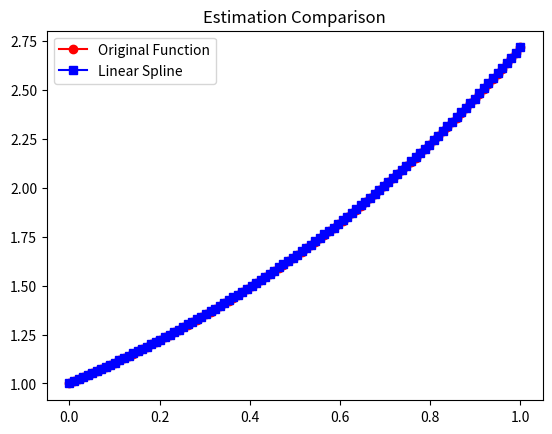
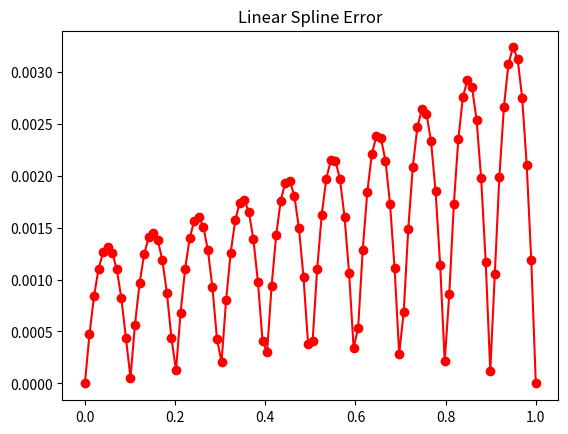
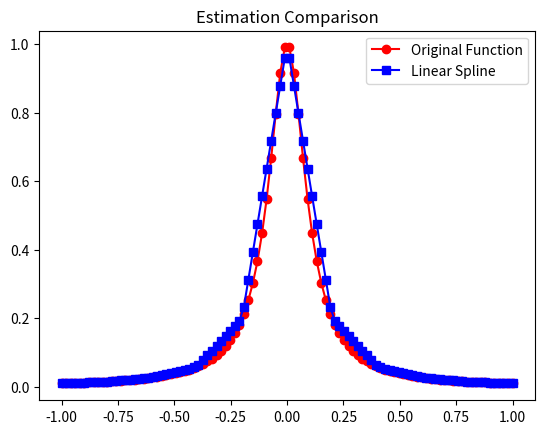
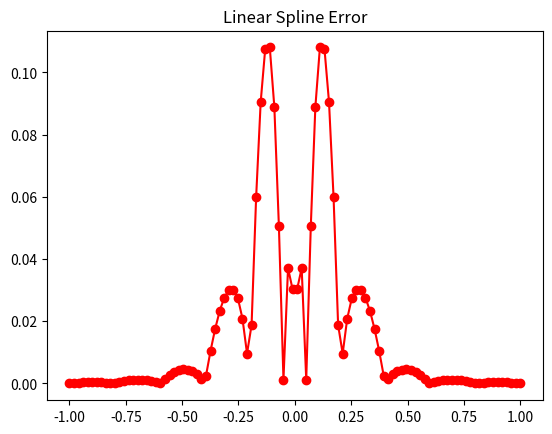
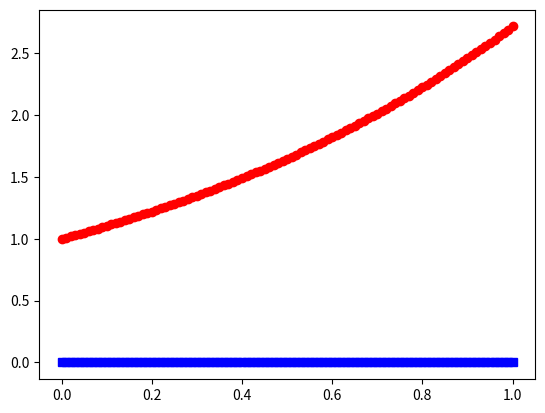
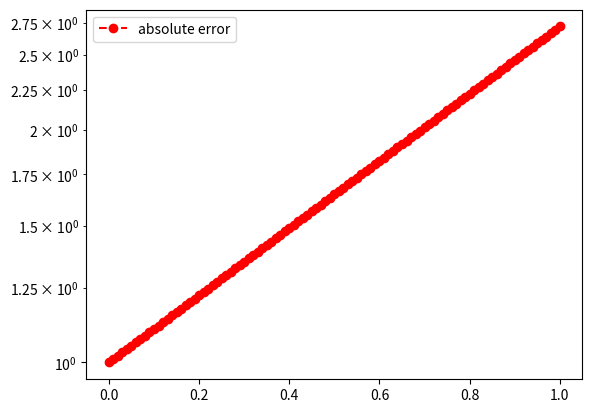

Write the Python code that produced these figures, in order.
##APPM 4600 - Lab 8 (In Lab Code Attempt)
#Author: Sawyer Kuvin
#Date: 3/4/25
#Questions attempted/completed: 2, 3.1, 3.2, ~3.3
# (~ partially completed/attempted) 

import numpy as np
import time
from numpy import linalg as lg
from numpy.linalg import inv 
from numpy.linalg import norm
import matplotlib.pyplot as plt
import scipy.special as sp
from scipy.linalg import lu_factor, lu_solve

#-------Given/Reused Function-------#
def LineConstruct(x_0,x_1,f_x,alpha): #Pre-Lab
    if abs(x_0-x_1)<1e-10:
        print("Cannot define line")
    m = (f_x(x_1)-f_x(x_0))/(x_1-x_0)
    line = lambda x: f_x(x_0) + m*(x-x_0)
    f_alpha = line(alpha)
    return(f_alpha)

def  eval_lin_spline(xeval,Neval,a,b,f,Nint):
    '''create the intervals for piecewise approximations'''
    xint = np.linspace(a,b,Nint+1)
    '''create vector to store the evaluation of the linear splines'''
    yeval = np.zeros(Neval)
    for j in range(Nint):
        '''find indices of xeval in interval (xint(jint),xint(jint+1))'''
        '''let ind denote the indices in the intervals'''
        atmp = xint[j]
        btmp= xint[j+1]
        # find indices of values of xeval in the interval
        ind= np.where((xeval >= atmp) & (xeval <= btmp))
        xloc = xeval[ind]
        n = len(xloc)
        '''temporarily store your info for creating a line in the interval of
        interest'''
        fa = f(atmp)
        fb = f(btmp)
        yloc = np.zeros(len(xloc))
        for kk in range(n):
        #use your line evaluator to evaluate the spline at each location
            yloc[kk] = LineConstruct(atmp,btmp,f,xloc[kk])
        yeval[ind] = yloc
    return yeval

def create_natural_spline(yint,xint,N):

#    create the right  hand side for the linear system
    b = np.zeros(N+1)
#  vector values
    h = np.zeros(N+1)
    for i in range(1,N):
        hi = xint[i]-xint[i-1]
        hip = xint[i+1] - xint[i]
        b[i] = (yint[i+1]-yint[i])/hip - (yint[i]-yint[i-1])/hi
        h[i-1] = hi
        h[i] = hip

#  create the matrix A so you can solve for the M values
    A = np.zeros((N+1,N+1))
    A[0][0] = 1.0
    for j in range(1,N):
        A[j][j-1] = h[j-1]/6
        A[j][j] = (h[j]+h[j-1])/3
        A[j][j+1] = h[j]/6
        A[N][N] = 1
    Ainv = inv(A)
    M = Ainv.dot(b)
    
#  Create the linear coefficients
    C = np.zeros(N)
    D = np.zeros(N)
    for j in range(N):
        C[j] = yint[j]/h[j]-h[j]*M[j]/6
        D[j] = yint[j+1]/h[j]-h[j]*M[j+1]/6
    return(M,C,D)
       
def eval_local_spline(xeval,xi,xip,Mi,Mip,C,D):
# Evaluates the local spline as defined in class
# xip = x_{i+1}; xi = x_i
# Mip = M_{i+1}; Mi = M_i

    hi = xip-xi
   
    yeval = 0
    return yeval 
    
    
def  eval_cubic_spline(xeval,Neval,xint,Nint,M,C,D):
    
    yeval = np.zeros(Neval+1)
    
    for j in range(Nint):
        '''find indices of xeval in interval (xint(jint),xint(jint+1))'''
        '''let ind denote the indices in the intervals'''
        atmp = xint[j]
        btmp= xint[j+1]
        
#   find indices of values of xeval in the interval
        ind= np.where((xeval >= atmp) & (xeval <= btmp))
        xloc = xeval[ind]

# evaluate the spline
        yloc = eval_local_spline(xloc,atmp,btmp,M[j],M[j+1],C[j],D[j])
#   copy into yeval
        yeval[ind] = yloc

    return(yeval)
    

#-------Pre-Lab/Lab Questions-------#
def Prelab():
    f_x  = lambda x: x+2
    x_0 = 1
    x_1 = 23
    alpha = 4
    f_alpha = LineConstruct(x_0,x_1,f_x,alpha)
    print(f_alpha)

def Problem3_1():
    f = lambda x: np.exp(x)
    a = 0
    b = 1
    ''' create points you want to evaluate at'''
    Neval = 100
    xeval = np.linspace(a,b,Neval)
    ''' number of intervals'''
    Nint = 10
    '''evaluate the linear spline'''
    yeval = eval_lin_spline(xeval,Neval,a,b,f,Nint)
    ''' evaluate f at the evaluation points'''
    fex = f(xeval)
    plt.figure()
    plt.plot(xeval,fex,'ro-')
    plt.plot(xeval,yeval,'bs-')
    plt.legend(["Original Function", "Linear Spline"])
    plt.title("Estimation Comparison")
    plt.show()
    err = abs(yeval-fex)
    plt.figure()
    plt.plot(xeval,err,'ro-')
    plt.title("Linear Spline Error")
    plt.show()

def Problem3_2():
    f = lambda x: 1/(1+(10*x)**2)
    a = -1
    b = 1
    ''' create points you want to evaluate at'''
    Neval = 100
    xeval = np.linspace(a,b,Neval)
    ''' number of intervals'''
    Nint = 10
    '''evaluate the linear spline'''
    yeval = eval_lin_spline(xeval,Neval,a,b,f,Nint)
    ''' evaluate f at the evaluation points'''
    fex = f(xeval)
    plt.figure()
    plt.plot(xeval,fex,'ro-')
    plt.plot(xeval,yeval,'bs-')
    plt.legend(["Original Function", "Linear Spline"])
    plt.title("Estimation Comparison")
    plt.show()
    err = abs(yeval-fex)
    plt.figure()
    plt.plot(xeval,err,'ro-')
    plt.title("Linear Spline Error")
    plt.show()

def Problem3_3():
    f = lambda x: np.exp(x)
    a = 0
    b = 1
    
    ''' number of intervals'''
    Nint = 3
    xint = np.linspace(a,b,Nint+1)
    yint = f(xint)

    ''' create points you want to evaluate at'''
    Neval = 100
    xeval =  np.linspace(xint[0],xint[Nint],Neval+1)

#   Create the coefficients for the natural spline    
    (M,C,D) = create_natural_spline(yint,xint,Nint)

#  evaluate the cubic spline     
    yeval = eval_cubic_spline(xeval,Neval,xint,Nint,M,C,D)
    
    
    ''' evaluate f at the evaluation points'''
    fex = f(xeval)
        
    nerr = norm(fex-yeval)
    print('nerr = ', nerr)
    
    plt.figure()    
    plt.plot(xeval,fex,'ro-',label='exact function')
    plt.plot(xeval,yeval,'bs--',label='natural spline') 
    plt.legend
    plt.show()
     
    err = abs(yeval-fex)
    plt.figure() 
    plt.semilogy(xeval,err,'ro--',label='absolute error')
    plt.legend()
    plt.show()



#-------Calling Problem Functions-------#
#Pre-Lab Test
Prelab()

#Problem 3.1
Problem3_1()

#Problem 3.2
Problem3_2()

#Problem 3.3
Problem3_3()


